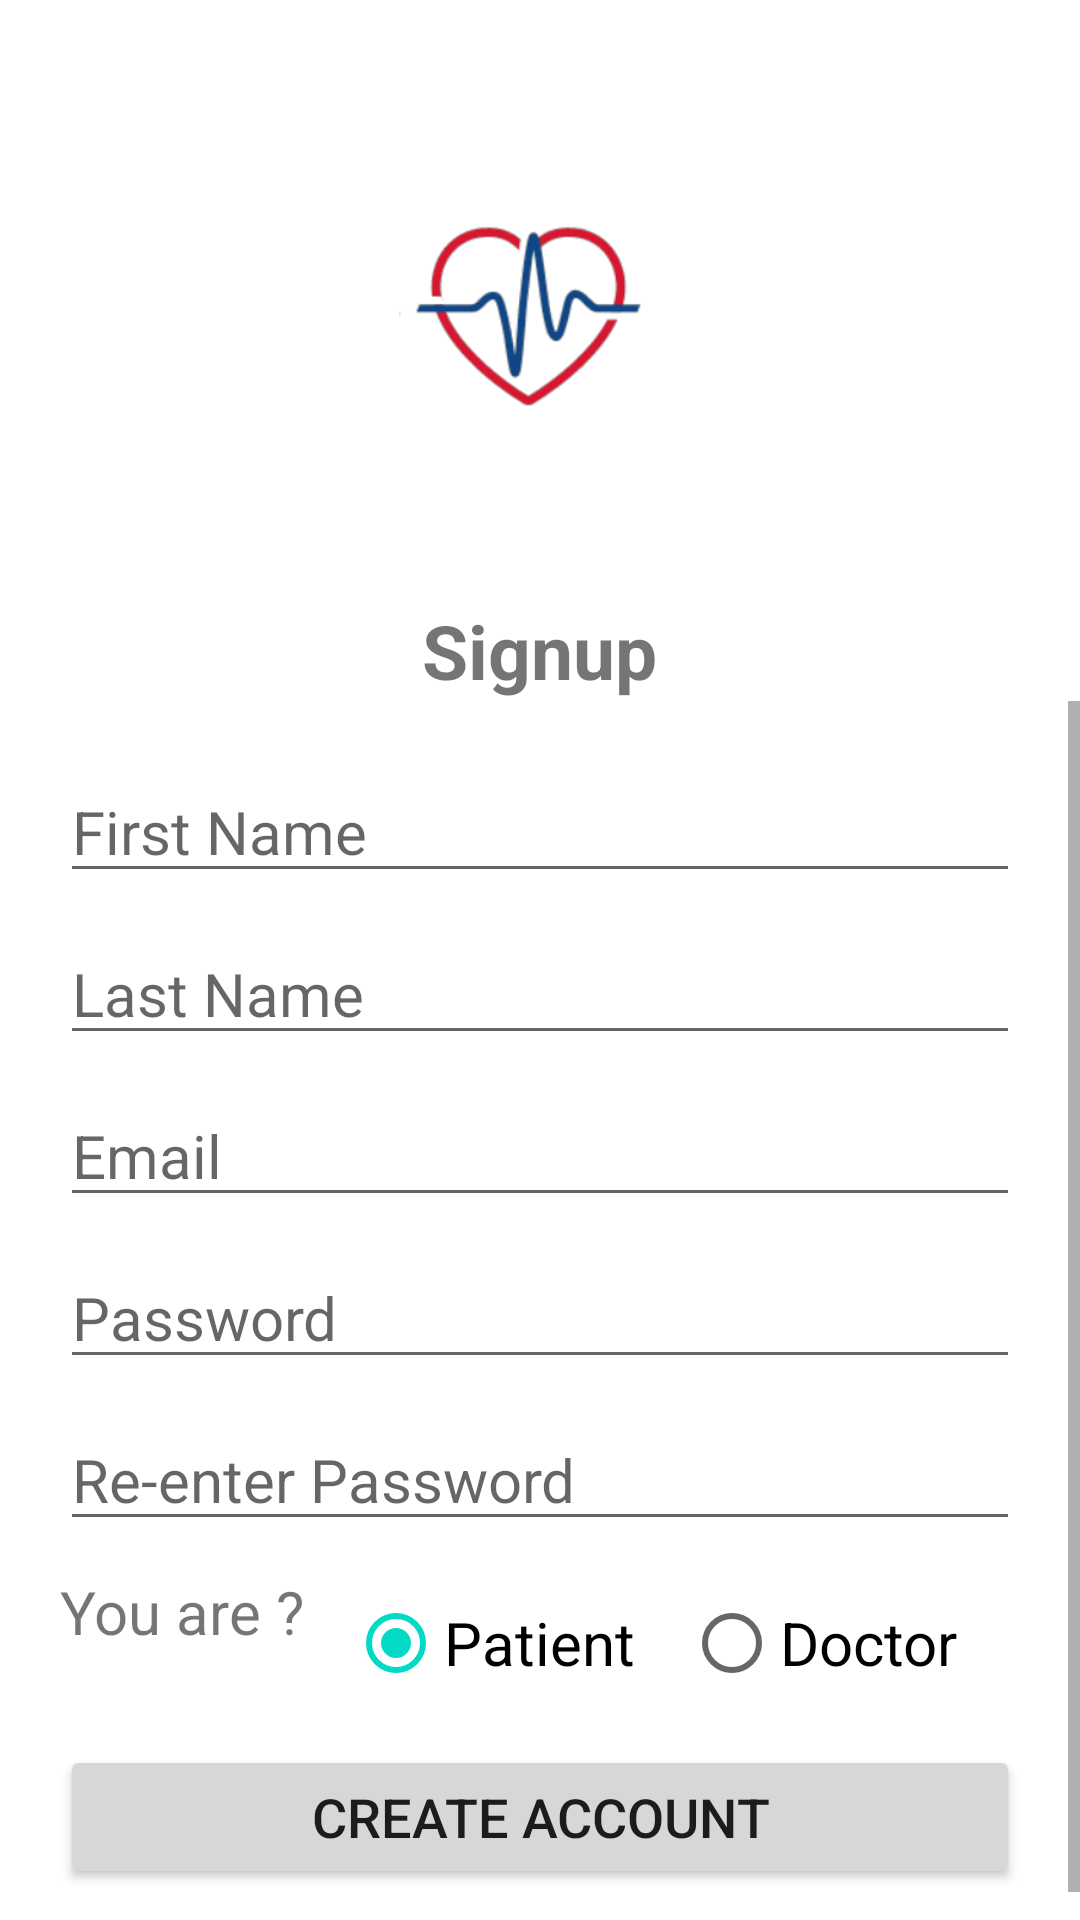

The Android layout XML behind this screen, and the referenced resources:
<!-- AndroidManifest.xml: application theme Theme.HelloDr -->
<!-- res/layout/activity_signup.xml -->
<?xml version="1.0" encoding="utf-8"?>
<LinearLayout xmlns:android="http://schemas.android.com/apk/res/android"
    xmlns:app="http://schemas.android.com/apk/res-auto"
    xmlns:tools="http://schemas.android.com/tools"
    android:layout_width="match_parent"
    android:layout_height="match_parent"
    android:orientation="vertical"
    tools:context=".Signup">

    <ImageView
        android:layout_width="match_parent"
        android:layout_height="150dp"
        android:src="@drawable/logo"
        android:layout_marginTop="30dp"/>

    <TextView
        android:layout_width="wrap_content"
        android:layout_height="wrap_content"
        android:text="Signup"
        android:textSize="25dp"
        android:textStyle="bold"
        android:layout_gravity="center"
        android:paddingTop="20dp" />
    <ScrollView
        android:layout_width="match_parent"
        android:layout_height="wrap_content">
        <LinearLayout
            android:layout_width="match_parent"
            android:layout_height="wrap_content"
            android:orientation="vertical"
            android:padding="20dp">

            <EditText
                android:id="@+id/fname"
                android:layout_width="match_parent"
                android:layout_height="wrap_content"
                android:hint="First Name"
                android:inputType="textCapWords"
                android:textSize="20dp"
                android:layout_marginBottom="10dp" />

            <EditText
                android:id="@+id/lname"
                android:layout_width="match_parent"
                android:layout_height="wrap_content"
                android:hint="Last Name"
                android:inputType="textCapWords"
                android:textSize="20dp"
                android:layout_marginBottom="10dp"/>

            <EditText
                android:id="@+id/email"
                android:layout_width="match_parent"
                android:layout_height="wrap_content"
                android:hint="Email"
                android:textSize="20dp"
                android:layout_marginBottom="10dp"/>

            <EditText
                android:id="@+id/password"
                android:layout_width="match_parent"
                android:layout_height="wrap_content"
                android:hint="Password"
                android:inputType="textPassword"
                android:textSize="20dp"
                android:layout_marginBottom="10dp"/>

            <EditText
                android:id="@+id/etRPassword"
                android:layout_width="match_parent"
                android:layout_height="wrap_content"
                android:hint="Re-enter Password"
                android:inputType="textPassword"
                android:textSize="20dp"
                android:layout_marginBottom="10dp"/>

            <LinearLayout
                android:layout_width="match_parent"
                android:layout_height="wrap_content"
                android:weightSum="10"
                android:layout_marginBottom="10dp">

                <TextView
                    android:layout_width="0dp"
                    android:layout_height="wrap_content"
                    android:text="You are ?"
                    android:textSize="20dp"
                    android:layout_weight="3"/>
                <RadioGroup
                    android:id="@+id/radioUserType"
                    android:layout_width="0dp"
                    android:layout_height="wrap_content"
                    android:orientation="horizontal"
                    android:layout_weight="7"
                    android:weightSum="10">

                    <RadioButton
                        android:id="@+id/radioPatient"
                        android:layout_width="0dp"
                        android:layout_height="wrap_content"
                        android:layout_weight="5"
                        android:text="Patient"
                        android:checked="true"
                        android:textSize="20dp"/>
                    <RadioButton
                        android:id="@+id/radioDoctor"
                        android:layout_width="0dp"
                        android:layout_height="wrap_content"
                        android:layout_weight="5"
                        android:text="Doctor"
                        android:textSize="20dp"/>
                </RadioGroup>
            </LinearLayout>

            <Button
                android:id="@+id/signup"
                android:layout_width="match_parent"
                android:layout_height="wrap_content"
                android:text="create account"
                android:textSize="18dp"/>
        </LinearLayout>
    </ScrollView>

    <LinearLayout
        android:layout_width="match_parent"
        android:layout_height="wrap_content"
        android:gravity="center">

        <TextView
            android:layout_width="wrap_content"
            android:layout_height="wrap_content"
            android:text="Already have Account ?  "
            android:textSize="17dp"/>

        <TextView
            android:id="@+id/tvLogin"
            android:layout_width="wrap_content"
            android:layout_height="wrap_content"
            android:text="Login"
            android:textSize="19dp"/>
    </LinearLayout>

    <ProgressBar
        android:id="@+id/progressBar"
        android:layout_gravity="center"
        android:layout_width="50dp"
        android:layout_height="50dp"
        android:visibility="invisible"/>

</LinearLayout>
<!-- resources referenced by this layout -->
<resources>
  <!-- drawable logo: png bitmap (drawable, 20462 bytes) -->
  <style name="Theme.HelloDr" parent="Theme.MaterialComponents.DayNight.DarkActionBar">
          
          <item name="colorPrimary">@color/purple_500</item>
          <item name="colorPrimaryVariant">@color/purple_700</item>
          <item name="colorOnPrimary">@color/white</item>
          
          <item name="colorSecondary">@color/teal_200</item>
          <item name="colorSecondaryVariant">@color/teal_700</item>
          <item name="colorOnSecondary">@color/white</item>
          
          <item name="android:statusBarColor" tools:targetApi="l">?attr/colorPrimaryVariant</item>
          
      </style>
  <color name="purple_500">#FF6200EE</color>
  <color name="purple_700">#FF3700B3</color>
  <color name="white">#FFFFFFFF</color>
  <color name="teal_200">#FF03DAC5</color>
  <color name="teal_700">#FF018786</color>
</resources>
